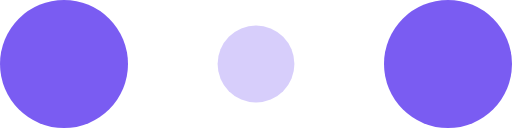
t = 0.00 s
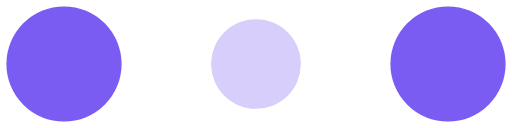
t = 0.10 s
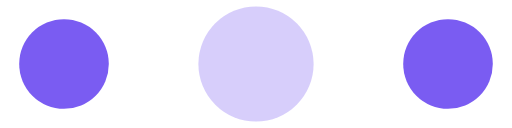
t = 0.30 s
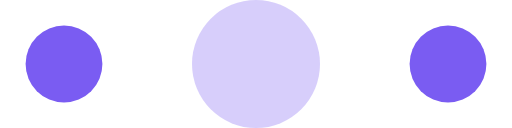
t = 0.40 s
t = 0.50 s: frame unchanged from t = 0.30 s, image omitted
t = 0.70 s: frame unchanged from t = 0.10 s, image omitted

The animated SVG that drew these frames (rendered in a browser with its animation timeline set to each time). Animation: 3 SMIL elements (animate=3); one cycle of 0.80 s, repeats indefinitely.


<svg width="120" height="30" viewBox="0 0 120 30" xmlns="http://www.w3.org/2000/svg" fill="#7a5cf2">
  <circle cx="15" cy="15" r="15">
    <animate attributeName="r" from="15" to="15" begin="0s" dur="0.8s"
      values="15;9;15" calcMode="linear" repeatCount="indefinite" />
  </circle>
  <circle cx="60" cy="15" r="9" fill-opacity="0.3">
    <animate attributeName="r" from="9" to="9" begin="0s" dur="0.8s"
      values="9;15;9" calcMode="linear" repeatCount="indefinite" />
  </circle>
  <circle cx="105" cy="15" r="15">
    <animate attributeName="r" from="15" to="15" begin="0s" dur="0.8s"
      values="15;9;15" calcMode="linear" repeatCount="indefinite" />
  </circle>
</svg>
